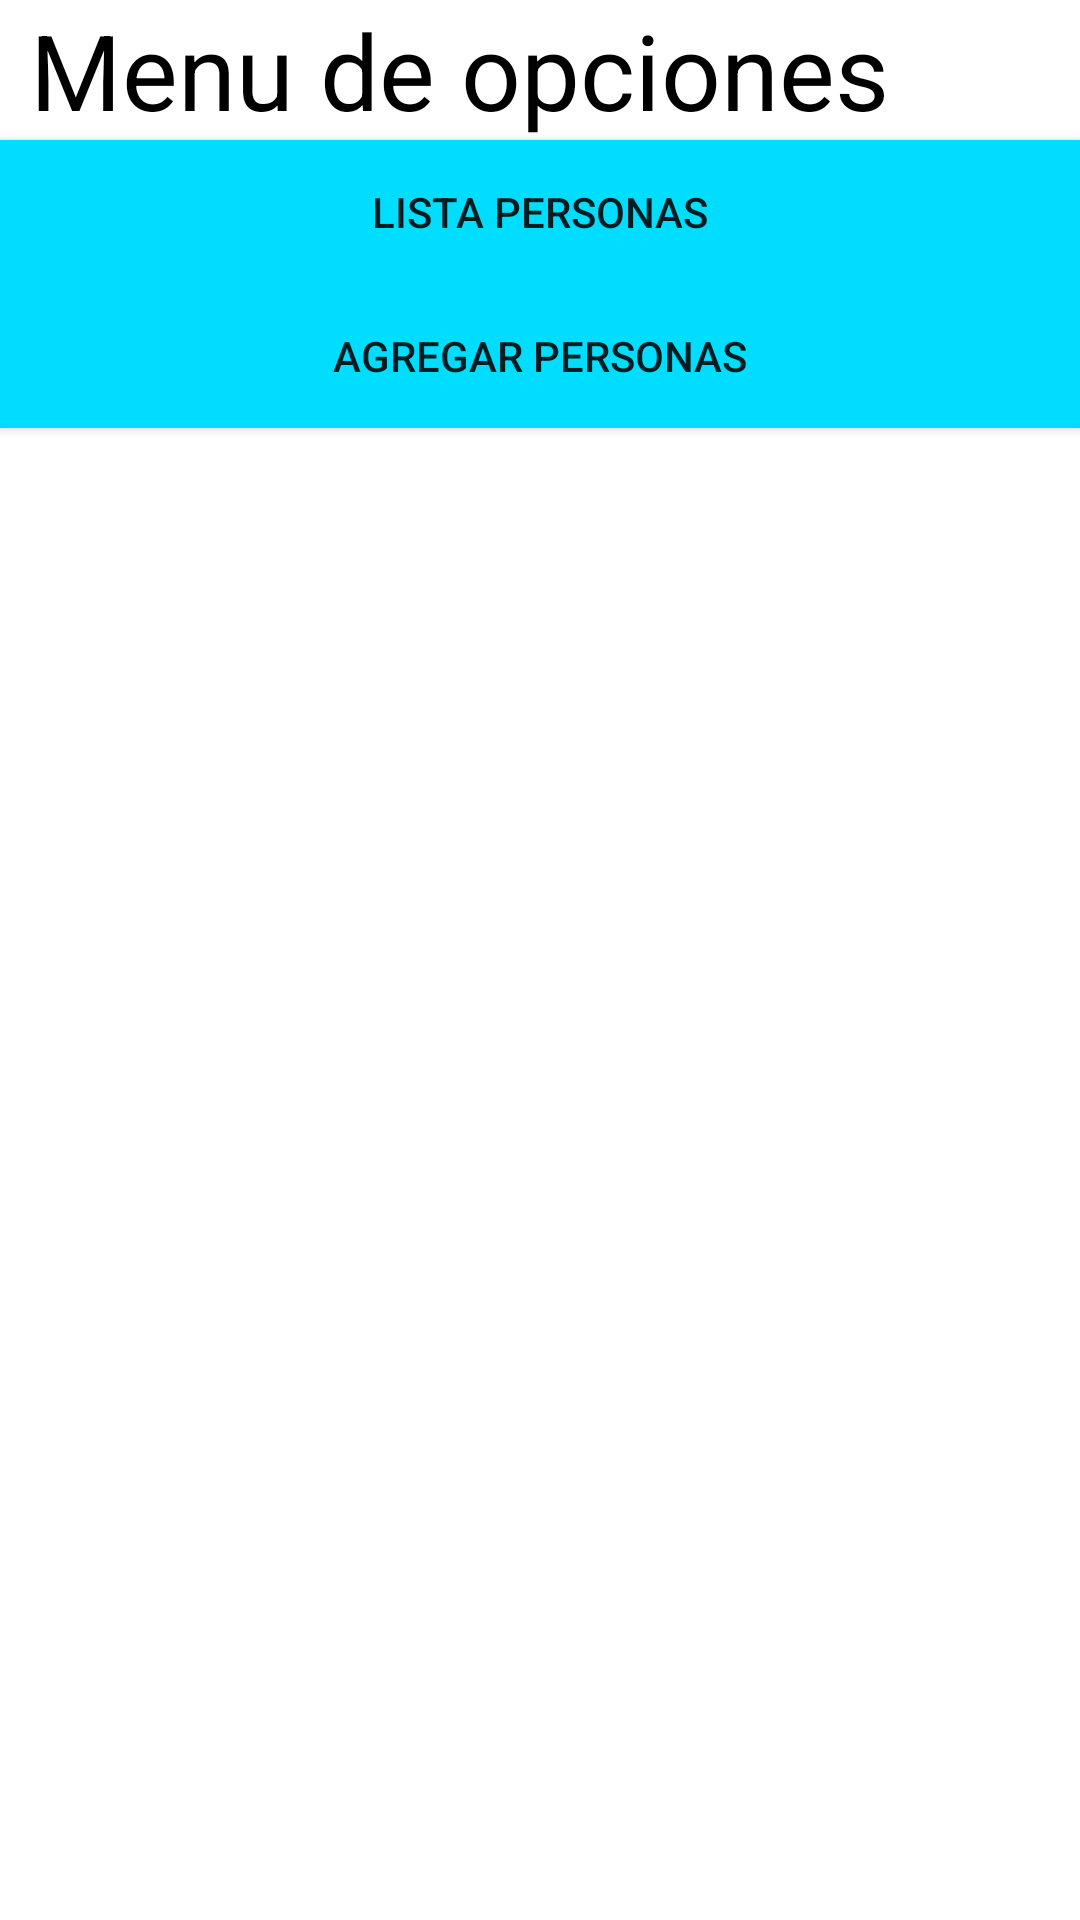

Reconstruct the res/layout file that produces this screen, plus the resources it refers to.
<!-- AndroidManifest.xml: application theme Theme.App_personas -->
<!-- res/layout/activity_main.xml -->
<?xml version="1.0" encoding="utf-8"?>
<LinearLayout
    xmlns:android="http://schemas.android.com/apk/res/android"
    xmlns:app="http://schemas.android.com/apk/res-auto"
    xmlns:tools="http://schemas.android.com/tools"
    android:layout_width="match_parent"
    android:layout_height="match_parent"
    tools:context=".MainActivity"
    android:orientation="vertical">

    <TextView
        android:layout_width="wrap_content"
        android:layout_height="wrap_content"
        android:layout_marginLeft="10dp"
        android:gravity="center|center_horizontal"
        android:text="Menu de opciones"
        android:textColor="@color/black"
        android:textSize="35sp" />

    <Button
        android:id="@+id/btnListaPersonas"
        android:layout_width="match_parent"
        android:layout_height="wrap_content"
        android:background="@android:color/holo_blue_bright"
        android:backgroundTintMode="screen"
        android:text="Lista Personas" />
    <Button
        android:id="@+id/btnIngresarPersona"
        android:layout_width="match_parent"
        android:layout_height="wrap_content"
        android:background="@android:color/holo_blue_bright"
        android:backgroundTintMode="screen"
        android:text="Agregar Personas" />

</LinearLayout>
<!-- resources referenced by this layout -->
<resources>
  <style name="Theme.App_personas" parent="Theme.MaterialComponents.DayNight.DarkActionBar">
          
          <item name="colorPrimary">@color/purple_500</item>
          <item name="colorPrimaryVariant">@color/purple_700</item>
          <item name="colorOnPrimary">@color/white</item>
          
          <item name="colorSecondary">@color/teal_200</item>
          <item name="colorSecondaryVariant">@color/teal_700</item>
          <item name="colorOnSecondary">@color/black</item>
          
          <item name="android:statusBarColor" tools:targetApi="l">?attr/colorPrimaryVariant</item>
          
      </style>
  <!-- not gathered from this repository: default colours our renderer supplied (Android Studio template values) -->
  <color name="purple_500">#FF6200EE</color>
  <color name="purple_700">#FF3700B3</color>
  <color name="teal_200">#FF03DAC5</color>
  <color name="teal_700">#FF018786</color>
  <color name="black">#FF000000</color>
  <color name="white">#FFFFFFFF</color>
</resources>
